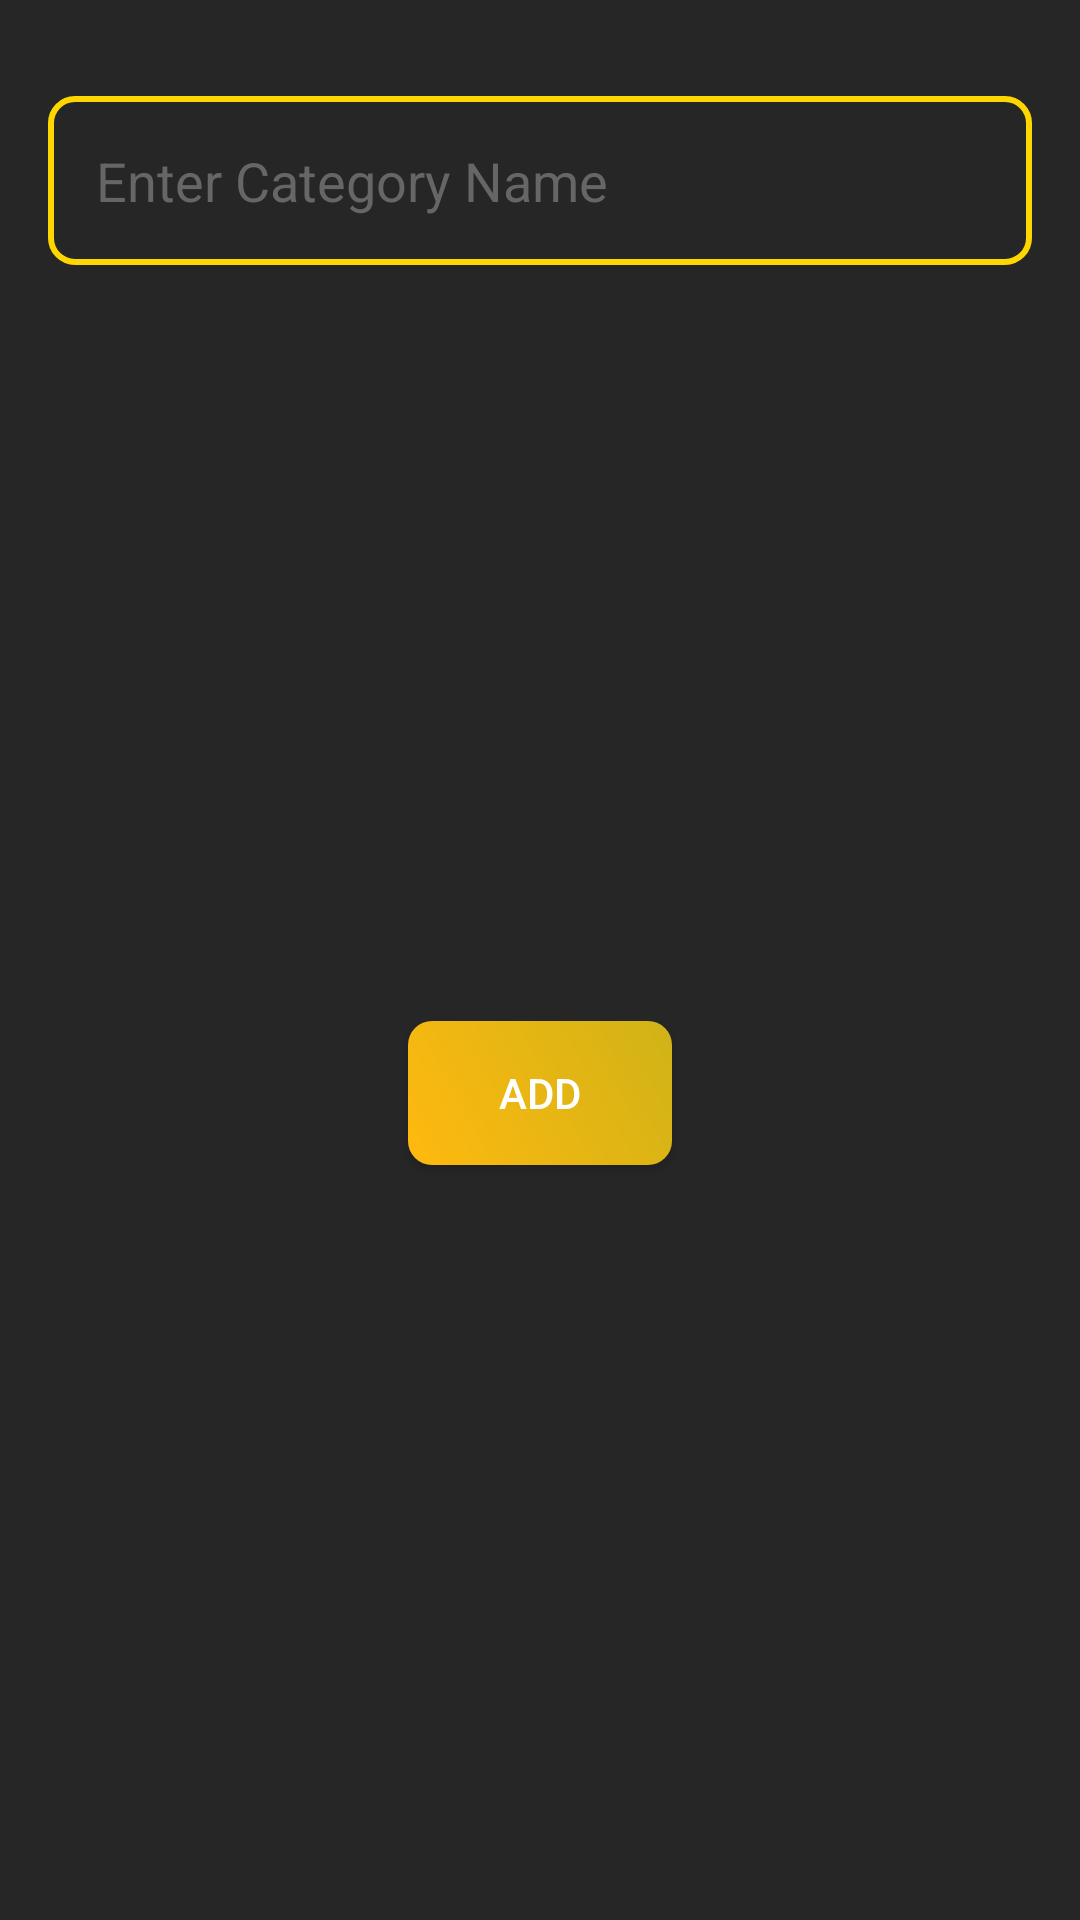

This screen was rendered from an Android layout file. Write that file and the resources it references.
<!-- AndroidManifest.xml: application theme Theme.Naaly -->
<!-- res/layout/popup_add_category.xml -->
<androidx.constraintlayout.widget.ConstraintLayout xmlns:android="http://schemas.android.com/apk/res/android"
    xmlns:app="http://schemas.android.com/apk/res-auto"
    xmlns:tools="http://schemas.android.com/tools"
    android:layout_width="match_parent"
    android:layout_height="wrap_content"
    android:layout_margin="3sp"
    android:background="@color/lite_black"
    android:elevation="8dp"
    android:orientation="vertical">

    <EditText
        android:id="@+id/EditTextCategory"
        android:layout_width="match_parent"
        android:layout_height="wrap_content"
        android:layout_marginStart="16dp"
        android:layout_marginTop="32dp"
        android:layout_marginEnd="16dp"
        android:background="@drawable/golden_border"
        android:hint="Enter Category Name"
        android:inputType="text"
        android:padding="16sp"
        android:textColor="#FFFFFF"
        android:textColorHint="#666666"
        app:layout_constraintEnd_toEndOf="parent"
        app:layout_constraintStart_toStartOf="parent"
        app:layout_constraintTop_toTopOf="parent" />

    <Button
        android:id="@+id/buttonAddCategory"
        android:layout_width="wrap_content"
        android:layout_height="wrap_content"
        android:layout_marginStart="16dp"
        android:layout_marginTop="32dp"
        android:layout_marginEnd="16dp"
        android:layout_marginBottom="32dp"
        android:background="@drawable/golden_bg"
        android:text="ADD"
        android:textColor="@color/white"
        app:layout_constraintBottom_toBottomOf="parent"
        app:layout_constraintEnd_toEndOf="parent"
        app:layout_constraintStart_toStartOf="parent"
        app:layout_constraintTop_toBottomOf="@+id/EditTextCategory" />
</androidx.constraintlayout.widget.ConstraintLayout>
<!-- resources referenced by this layout -->
<resources>
  <color name="lite_black">#272626</color>
  <color name="white">#FFFFFFFF</color>
  <!-- drawable golden_bg (drawable) -->
  <?xml version="1.0" encoding="utf-8"?>
  <shape xmlns:android="http://schemas.android.com/apk/res/android"
      android:shape="rectangle">
      <gradient
          android:startColor="#FFB90F"
          android:endColor="#D0B317"
          android:type="linear"
          android:angle="45"/>
      <corners android:radius="8sp"/>
  </shape>
  <!-- drawable golden_border (drawable) -->
  <?xml version="1.0" encoding="utf-8"?>
  <shape xmlns:android="http://schemas.android.com/apk/res/android"
      android:shape="rectangle">
      <stroke
          android:color="#FFD700"
          android:width="2dp"/>
      <corners android:radius="8dp"/>
  </shape>
  <style name="Theme.Naaly" parent="Base.Theme.Naaly" />
  <style name="Base.Theme.Naaly" parent="Theme.Material3.DayNight.NoActionBar">
          
          
      </style>
</resources>
